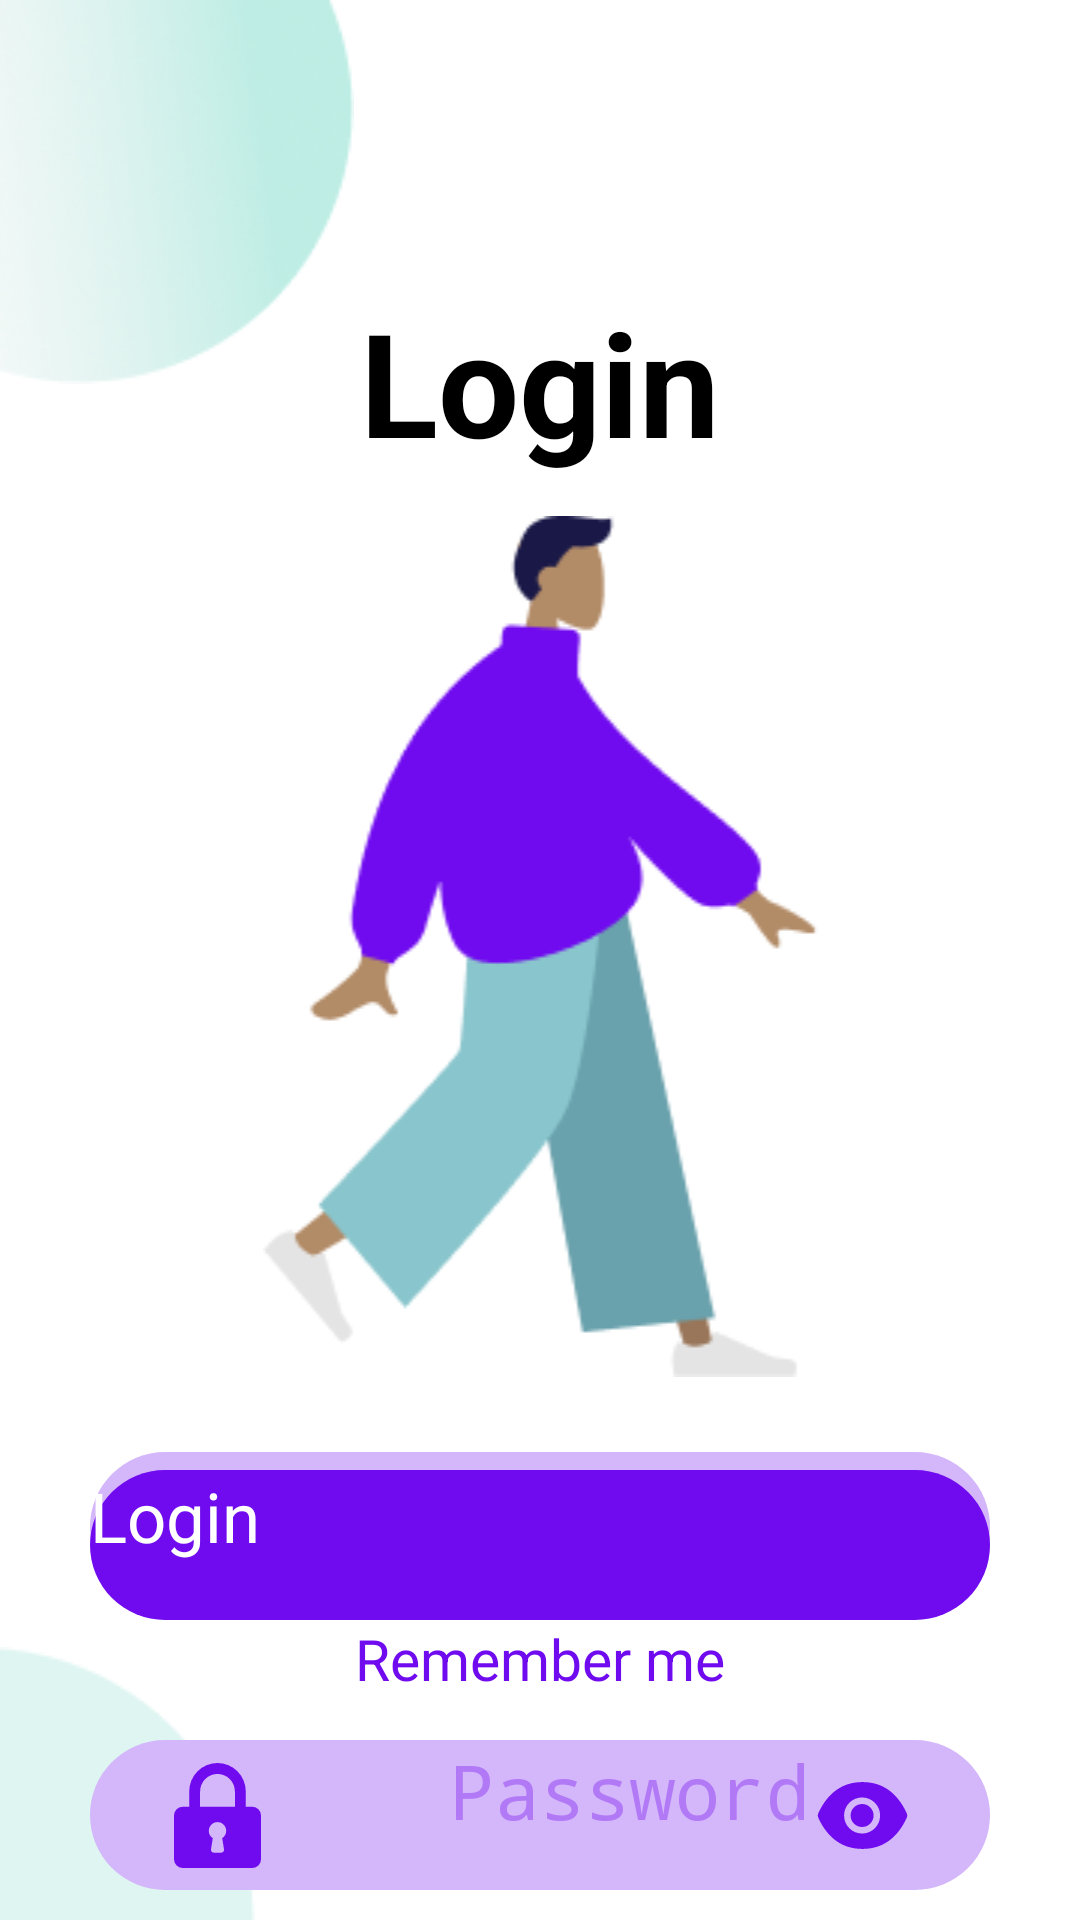

Write the Android layout XML for this screen, with the resource values it uses.
<!-- AndroidManifest.xml: application theme Theme.Homework15 -->
<!-- res/layout/fragment_login.xml -->
<?xml version="1.0" encoding="utf-8"?>
<androidx.constraintlayout.widget.ConstraintLayout xmlns:android="http://schemas.android.com/apk/res/android"
    android:layout_width="match_parent"
    android:layout_height="match_parent"
    xmlns:app="http://schemas.android.com/apk/res-auto"
    >

    <androidx.appcompat.widget.AppCompatCheckBox
        android:id="@+id/remember_me"
        android:layout_width="wrap_content"
        android:layout_height="wrap_content"
        android:text="Remember me"
        android:textSize="19dp"
        android:textColor="#700bEF"
        app:layout_constraintTop_toBottomOf="@id/login_button_l"
        app:layout_constraintStart_toStartOf="parent"
        app:layout_constraintEnd_toEndOf="parent"/>

    <androidx.appcompat.widget.AppCompatImageView
        android:layout_width="wrap_content"
        android:layout_height="wrap_content"
        android:src="@drawable/ellipsetop"
        app:layout_constraintStart_toStartOf="parent"
        app:layout_constraintTop_toTopOf="parent"/>

    <androidx.appcompat.widget.AppCompatImageView
        android:layout_width="wrap_content"
        android:layout_height="wrap_content"
        android:src="@drawable/ellipsebottom"
        app:layout_constraintStart_toStartOf="parent"
        app:layout_constraintBottom_toBottomOf="parent"/>

    <androidx.appcompat.widget.AppCompatTextView
        android:layout_width="wrap_content"
        android:layout_height="62dp"
        android:text="Login"
        android:textSize="48sp"
        android:textColor="@color/black"
        android:layout_marginTop="95dp"
        android:textStyle="bold"
        app:layout_constraintStart_toStartOf="parent"
        app:layout_constraintEnd_toEndOf="parent"
        app:layout_constraintTop_toTopOf="parent"/>

    <androidx.appcompat.widget.AppCompatImageView
        android:layout_width="0dp"
        android:layout_height="wrap_content"
        android:src="@drawable/loginicon"
        android:layout_marginTop="172dp"
        android:layout_marginStart="30dp"
        android:layout_marginEnd="30dp"
        app:layout_constraintStart_toStartOf="parent"
        app:layout_constraintEnd_toEndOf="parent"
        app:layout_constraintTop_toTopOf="parent"/>


    <androidx.appcompat.widget.AppCompatEditText
        android:id="@+id/username_input_field_login"
        android:layout_width="0dp"
        android:layout_height="50dp"
        android:layout_marginStart="30dp"
        android:layout_marginEnd="30dp"
        android:layout_marginTop="484dp"
        android:textSize="25sp"
        android:backgroundTint="#D4B6FA"
        android:textColorHint="#B279F6"
        android:hint="Username"
        android:paddingStart="120dp"
        android:background="@drawable/button_shape"
        app:layout_constraintStart_toStartOf="parent"
        app:layout_constraintEnd_toEndOf="parent"
        app:layout_constraintTop_toTopOf="parent" />

    <androidx.appcompat.widget.AppCompatImageView
        android:layout_width="35dp"
        android:layout_height="35dp"
        android:layout_marginStart="25dp"
        android:src="@drawable/user"
        app:layout_constraintStart_toStartOf="@id/username_input_field_login"
        app:layout_constraintTop_toTopOf="@id/username_input_field_login"
        app:layout_constraintBottom_toBottomOf="@id/username_input_field_login"/>


    <androidx.appcompat.widget.AppCompatEditText
        android:id="@+id/password_input_field_login"
        android:layout_width="0dp"
        android:layout_height="50dp"
        android:layout_marginStart="30dp"
        android:layout_marginEnd="30dp"
        android:layout_marginTop="580dp"
        android:textSize="25sp"
        android:backgroundTint="#D4B6FA"
        android:textColorHint="#B279F6"
        android:hint="Password"
        android:inputType="textPassword"
        android:paddingStart="120dp"
        android:background="@drawable/button_shape"
        app:layout_constraintStart_toStartOf="parent"
        app:layout_constraintEnd_toEndOf="parent"
        app:layout_constraintTop_toTopOf="parent" />

    <androidx.appcompat.widget.AppCompatImageView
        android:layout_width="35dp"
        android:layout_height="35dp"
        android:layout_marginStart="25dp"
        android:src="@drawable/locked"
        app:layout_constraintStart_toStartOf="@id/password_input_field_login"
        app:layout_constraintTop_toTopOf="@id/password_input_field_login"
        app:layout_constraintBottom_toBottomOf="@id/password_input_field_login"/>

    <androidx.appcompat.widget.AppCompatImageButton
        android:id="@+id/visibility_button"
        android:layout_width="35dp"
        android:layout_height="35dp"
        android:layout_marginEnd="25dp"
        android:background="@drawable/eyefilled"
        app:layout_constraintEnd_toEndOf="@id/password_input_field_login"
        app:layout_constraintTop_toTopOf="@id/password_input_field_login"
        app:layout_constraintBottom_toBottomOf="@id/password_input_field_login"/>


    <androidx.appcompat.widget.AppCompatButton
        android:id="@+id/login_button_l"
        android:layout_width="0dp"
        android:layout_height="50dp"
        android:layout_marginStart="30dp"
        android:layout_marginEnd="30dp"
        android:layout_marginBottom="100dp"
        android:text="Login"
        android:textColor="@color/white"
        android:textSize="23sp"
        android:textAllCaps="false"
        android:backgroundTint="#700bEF"
        android:background="@drawable/button_shape"
        app:layout_constraintStart_toStartOf="parent"
        app:layout_constraintEnd_toEndOf="parent"
        app:layout_constraintBottom_toBottomOf="parent"/>
</androidx.constraintlayout.widget.ConstraintLayout>
<!-- resources referenced by this layout -->
<resources>
  <color name="black">#FF000000</color>
  <color name="white">#FFFFFFFF</color>
  <!-- drawable button_shape (drawable) -->
  <?xml version="1.0" encoding="utf-8"?>
  <shape xmlns:android="http://schemas.android.com/apk/res/android">
  <corners android:radius="25dp"/>
      <solid android:color="#CCDF92"/>
  </shape>
  <!-- drawable ellipsebottom: png bitmap (drawable, 1087 bytes) -->
  <!-- drawable ellipsetop: png bitmap (drawable, 16950 bytes) -->
  <!-- drawable eyefilled (drawable) -->
  <vector xmlns:android="http://schemas.android.com/apk/res/android"
      android:width="1024dp"
      android:height="1024dp"
      android:viewportWidth="1024"
      android:viewportHeight="1024">
    <path
        android:pathData="M396,512a112,112 0,1 0,224 0a112,112 0,1 0,-224 0m546.2,-25.8C847.4,286.5 704.1,186 512,186c-192.2,0 -335.4,100.5 -430.2,300.3a60.3,60.3 0,0 0,0 51.5C176.6,737.5 319.9,838 512,838c192.2,0 335.4,-100.5 430.2,-300.3c7.7,-16.2 7.7,-35 0,-51.5M508,688c-97.2,0 -176,-78.8 -176,-176s78.8,-176 176,-176s176,78.8 176,176s-78.8,176 -176,176"
        android:fillColor="#700bef"/>
  </vector>
  <!-- drawable locked (drawable) -->
  <vector xmlns:android="http://schemas.android.com/apk/res/android"
      android:width="20dp"
      android:height="24dp"
      android:viewportWidth="20"
      android:viewportHeight="24">
    <path
        android:pathData="M3.5,6.5L3.5,10L2,10a2,2 0,0 0,-2 2v10a2,2 0,0 0,2 2h16a2,2 0,0 0,2 -2L20,12a2,2 0,0 0,-2 -2h-1.5L16.5,6.5a6.5,6.5 0,1 0,-13 0M6,10L6,6.5a4,4 0,0 1,8 0L14,10zM8,15.5a2,2 0,1 1,3.092 1.676l-0.008,0.005s0.195,1.18 0.415,2.57v0.001a0.749,0.749 0,0 1,-0.749 0.749L9.248,20.501a0.749,0.749 0,0 1,-0.749 -0.749v-0.001l0.415,-2.57a2.002,2.002 0,0 1,-0.916 -1.68z"
        android:fillColor="#700bef"/>
  </vector>
  <!-- drawable loginicon: png bitmap (drawable, 8118 bytes) -->
  <!-- drawable user (drawable) -->
  <vector xmlns:android="http://schemas.android.com/apk/res/android"
      android:width="36dp"
      android:height="36dp"
      android:viewportWidth="448"
      android:viewportHeight="512">
    <path
        android:pathData="M224,256c70.7,0 128,-57.3 128,-128S294.7,0 224,0S96,57.3 96,128s57.3,128 128,128m89.6,32h-16.7c-22.2,10.2 -46.9,16 -72.9,16s-50.6,-5.8 -72.9,-16h-16.7C60.2,288 0,348.2 0,422.4V464c0,26.5 21.5,48 48,48h352c26.5,0 48,-21.5 48,-48v-41.6c0,-74.2 -60.2,-134.4 -134.4,-134.4"
        android:fillColor="#700bef"/>
  </vector>
</resources>
